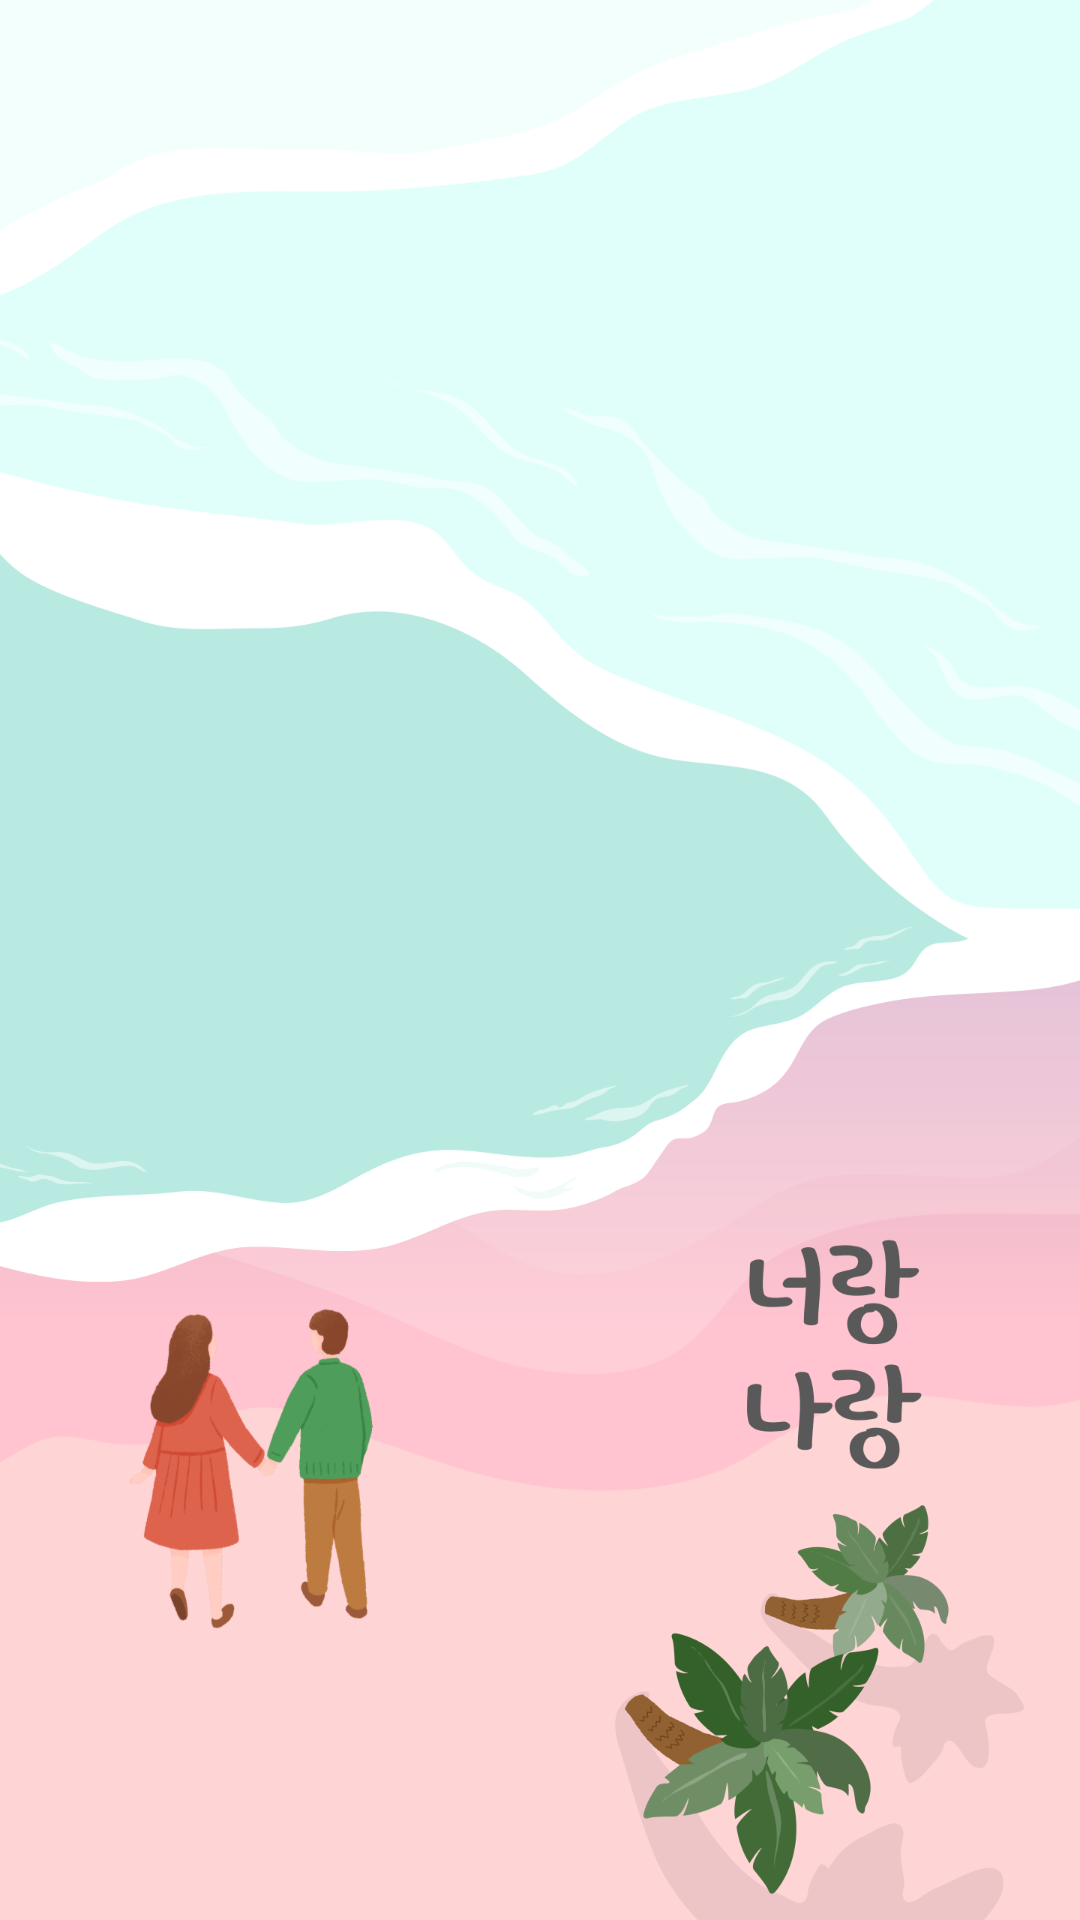

The Android layout XML behind this screen, and the referenced resources:
<!-- AndroidManifest.xml: application theme Theme.BlindDate -->
<!-- res/layout/activity_splash.xml -->
<?xml version="1.0" encoding="utf-8"?>
<androidx.constraintlayout.widget.ConstraintLayout xmlns:android="http://schemas.android.com/apk/res/android"
    xmlns:app="http://schemas.android.com/apk/res-auto"
    xmlns:tools="http://schemas.android.com/tools"
    android:layout_width="match_parent"
    android:layout_height="match_parent"
    android:background="@drawable/intro_background"
    tools:context=".SplashActivity">

</androidx.constraintlayout.widget.ConstraintLayout>
<!-- resources referenced by this layout -->
<resources>
  <!-- drawable intro_background: png bitmap (drawable, 232147 bytes) -->
  <style name="Theme.BlindDate" parent="Theme.AppCompat.DayNight.DarkActionBar">
          
          <item name="windowNoTitle">true</item>
          <item name="colorPrimary">@color/pink2</item>
          <item name="colorPrimaryVariant">@color/mainColor</item>
          <item name="colorOnPrimary">@color/white</item>
          
          <item name="colorSecondary">@color/teal_200</item>
          <item name="colorSecondaryVariant">@color/teal_700</item>
          <item name="colorOnSecondary">@color/black</item>
          
          <item name="android:statusBarColor" tools:targetApi="l">@android:color/transparent</item>
  
          <item name="android:windowLightStatusBar" tools:targetApi="m">true</item>
          <item name="android:enforceNavigationBarContrast" tools:targetApi="q">false</item>
          <item name="android:enforceStatusBarContrast" tools:targetApi="q">false</item>
          
      </style>
  <color name="pink2">#FFB4B4</color>
  <color name="mainColor">#FF9999</color>
  <color name="white">#FFFFFFFF</color>
  <color name="teal_200">#FF03DAC5</color>
  <color name="teal_700">#FF018786</color>
  <color name="black">#FF000000</color>
</resources>
